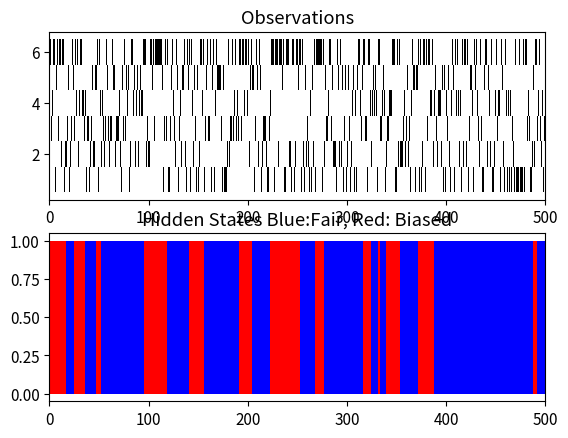

Reproduce this figure in Python.
'''
   based on: http://nipunbatra.github.io/2013/05/simulating-a-discrete-hidden-markov-model/
   Unfair cassino problem: there may be two die, one fair and other biased. 
   The biased die is much more likely to produce a 6 than others (p=0.5).
   The observer is only able to observe the values of die being thrown without
   having a knowledge whether a fair or biased die were used:

   observed states: 1 to 6 on the die faces
   hidden states: fair or biased die
   prior: probability that the first thworn is made from a fair or biased die
   transition matrix A: matrix enconding the prob of the 4 possible transition 
       between fair and biased die
   emission matrix B: matrix enconding the prob of an obsevation given the hidden
       state
'''

import numpy as np
import matplotlib.pyplot as plt
import matplotlib
import random

# plot setup
matplotlib.rcParams.update({'font.size': 11})


''' 
    setting the components of HMM
    prior: a fair die is twice as likely as biased die
    A : 
    	1. Fair -> Fair: .95
    	2. Fair -> Biased: 1-.95 =.05
    	3. Biased -> Biased: .90
    	4. Biased -> Biased: 1-.90 =.10

    B: 
    	Pr(6)= 0.5 
        Pr(1)= Pr(2)= Pr(3)= Pr(4)= Pr(5)= 0.1
'''

prior = np.array([2.0/3,1.0/3])
A = np.array([[.95,.05],[.1,.9]])
B = np.array([[1.0/6 for i in range(6)],[.1,.1,.1,.1,.1,.5]])



# return next state to the weighted probability array
def next_state(weights):
    choice = random.random() * sum(weights)
    for i, w in enumerate(weights):
        choice -= w
        if choice < 0:
            return i


def create_hidden_sequence(prior, A, length):
    out=[None]*length
    out[0]=next_state(prior)
    for i in range(1,length):
        out[i]=next_state(A[out[i-1]])
    return out


def create_observation_sequence(hidden_sequence, B):
    length=len(hidden_sequence)
    out=[None]*length
    for i in range(length):
        out[i]=next_state(B[hidden_sequence[i]])
    return out


# group all contiguous values in tuple
def group(L):
    first = last = L[0]
    for n in L[1:]:
        if n - 1 == last: 
            last = n
        else: 
            yield first, last
            first = last = n
    yield first, last 


# create tuples of the form (start, number_of_continuous values)
def create_tuple(x):
    return [(a,b-a+1) for (a,b) in x]




if __name__ == '__main__':
	count = 0
	num_calls = 500

	for i in range(num_calls):
	    count += next_state(prior)

	print("Expected number of Fair states:", num_calls-count)
	print("Expected number of Biased states:", count)

    # Create the sequences
	hidden = np.array(create_hidden_sequence(prior, A, num_calls))
	observed = np.array(create_observation_sequence(hidden, B))
	print('Observed: ', observed)
	print('Hidden: ', hidden)

	# Tuples of form index value, number of continuous values corresponding to Fair State
	indices_hidden_fair = np.where(hidden==0)[0]
	tuples_contiguous_values_fair = list(group(indices_hidden_fair))
	tuples_start_break_fair = create_tuple(tuples_contiguous_values_fair)

	# Tuples of form index value, number of continuous values corresponding to Biased State
	indices_hidden_biased = np.where(hidden==1)[0]
	tuples_contiguous_values_biased = list(group(indices_hidden_biased))
	tuples_start_break_biased = create_tuple(tuples_contiguous_values_biased)

	# Tuples for observations
	observation_tuples=[]
	for i in range(6):
	    observation_tuples.append(create_tuple(group(list(np.where(observed==i)[0]))))

    # Make plots
	plt.subplot(2,1,1)
	plt.xlim((0, num_calls));
	plt.title('Observations');
	for i in range(6):
	    plt.broken_barh(observation_tuples[i],(i+0.5,1),facecolor='k');
	plt.subplot(2,1,2);
	plt.xlim((0, num_calls));
	plt.title('Hidden States Blue:Fair, Red: Biased');
	plt.broken_barh(tuples_start_break_fair,(0,1),facecolor='b');
	plt.broken_barh(tuples_start_break_biased,(0,1),facecolor='r');
	plt.savefig('hmm.png')